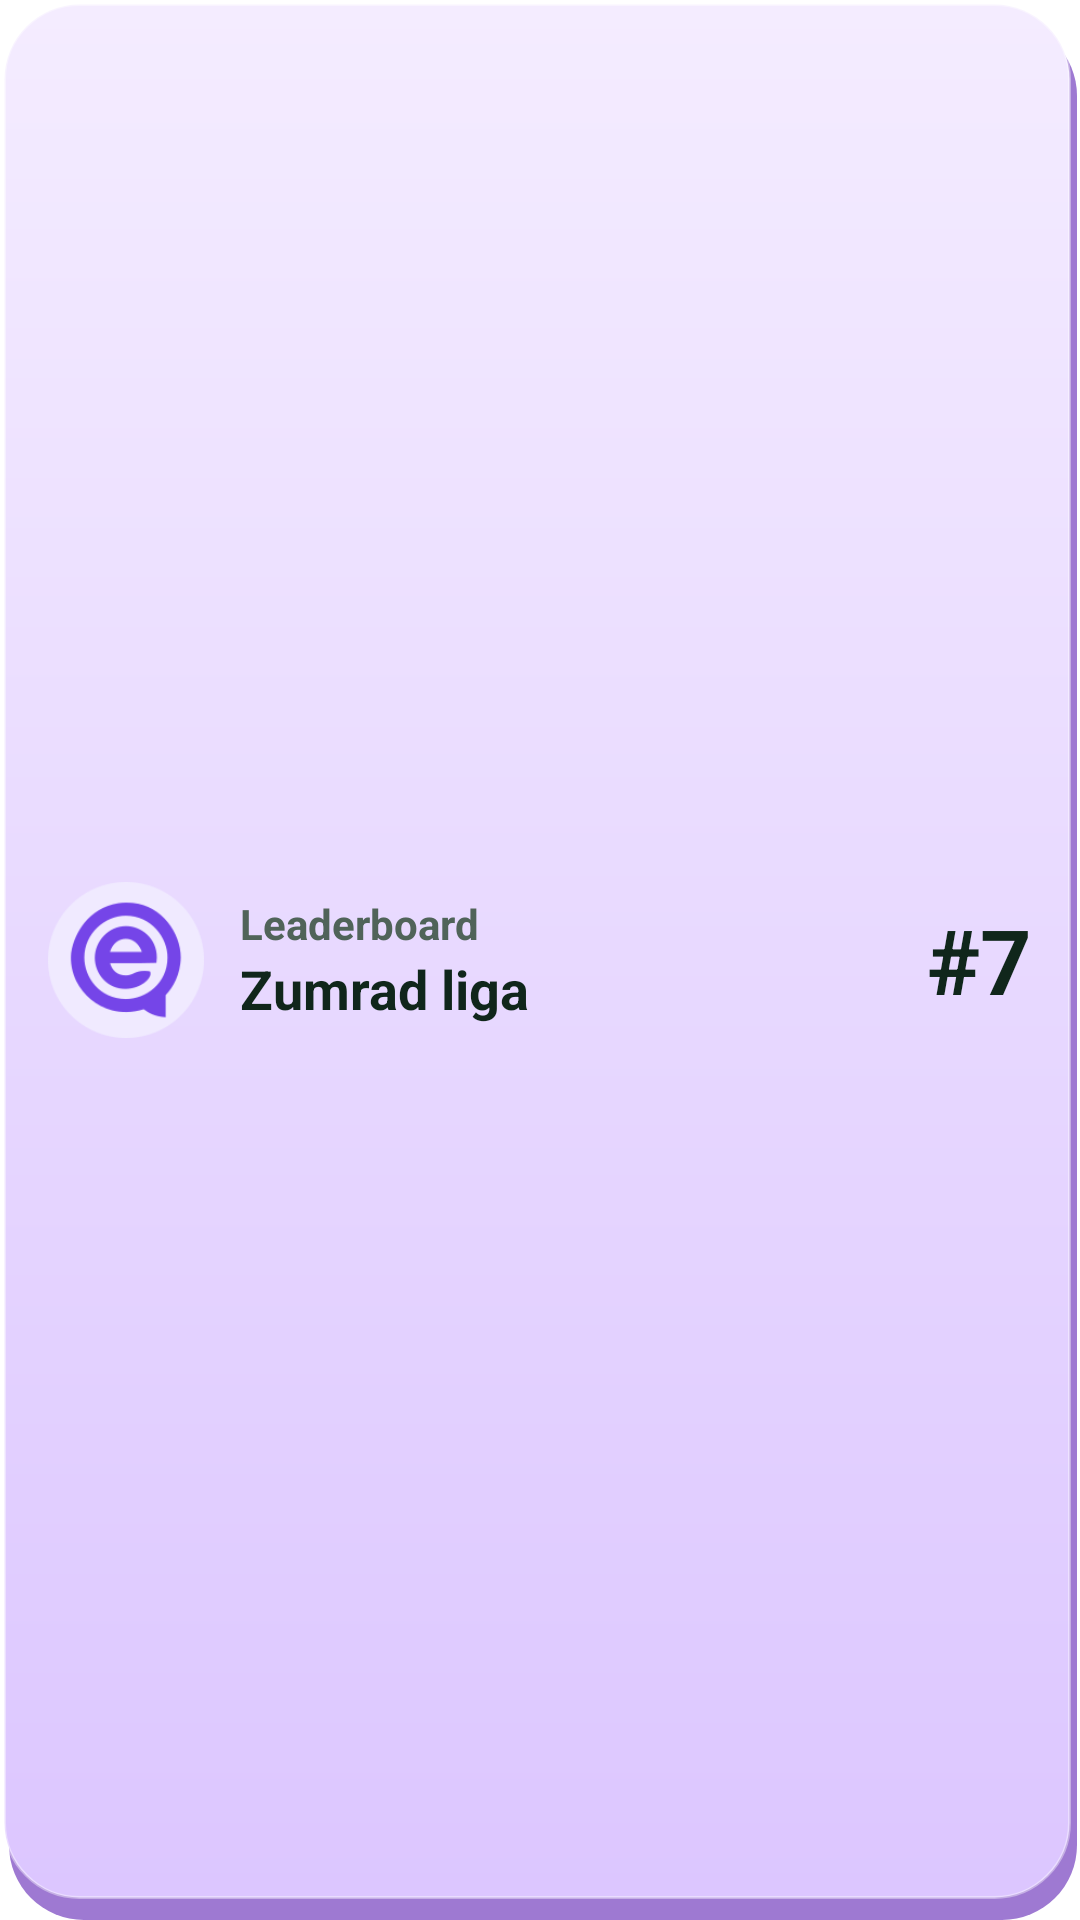

The Android layout XML behind this screen, and the referenced resources:
<!-- AndroidManifest.xml: application theme AppTheme -->
<!-- res/layout/widget_leaderboard.xml -->
<?xml version="1.0" encoding="utf-8"?>
<LinearLayout xmlns:android="http://schemas.android.com/apk/res/android" android:id="@+id/widget_root" android:layout_width="match_parent" android:layout_height="match_parent" android:orientation="horizontal" android:gravity="center_vertical" android:background="@drawable/widget_leaderboard_background">
    <ImageView android:layout_width="52dp" android:layout_height="52dp" android:src="@mipmap/ic_launcher_round" android:contentDescription="@string/app_name" />
    <LinearLayout android:layout_width="0dp" android:layout_height="wrap_content" android:layout_weight="1" android:layout_marginStart="12dp" android:orientation="vertical">
        <TextView android:text="@string/widget_leaderboard_title" android:layout_width="wrap_content" android:layout_height="wrap_content" android:textColor="@color/widget_muted" android:textStyle="bold" />
        <TextView android:id="@+id/widget_league" android:layout_width="wrap_content" android:layout_height="wrap_content" android:text="Zumrad liga" android:textColor="@color/widget_text" android:textSize="18sp" android:textStyle="bold" />
    </LinearLayout>
    <TextView android:id="@+id/widget_rank" android:layout_width="wrap_content" android:layout_height="wrap_content" android:text="#7" android:textColor="@color/widget_text" android:textSize="30sp" android:textStyle="bold" />
</LinearLayout>
<!-- resources referenced by this layout -->
<resources>
  <color name="widget_muted">#FF506359</color>
  <color name="widget_text">#FF10261B</color>
  <!-- drawable widget_leaderboard_background (drawable) -->
  <?xml version="1.0" encoding="utf-8"?>
  <layer-list xmlns:android="http://schemas.android.com/apk/res/android">
      <item android:left="3dp" android:top="7dp" android:right="1dp"><shape><solid android:color="@color/widget_leaderboard_shadow"/><corners android:radius="25dp"/></shape></item>
      <item android:left="1dp" android:top="1dp" android:right="3dp" android:bottom="7dp"><shape><gradient android:angle="270" android:startColor="@color/widget_leaderboard_top" android:endColor="@color/widget_leaderboard_bottom"/><stroke android:width="1dp" android:color="#66FFFFFF"/><corners android:radius="25dp"/><padding android:left="16dp" android:top="14dp" android:right="16dp" android:bottom="14dp"/></shape></item>
  </layer-list>
  <!-- mipmap ic_launcher_round: png bitmap (mipmap-hdpi, 2789 bytes) -->
  <string name="app_name">EnglishAI.uz</string>
  <string name="widget_leaderboard_title">Leaderboard</string>
  <style name="AppTheme" parent="Theme.AppCompat.Light.DarkActionBar">
          
          <item name="colorPrimary">@color/colorPrimary</item>
          <item name="colorPrimaryDark">@color/colorPrimaryDark</item>
          <item name="colorAccent">@color/colorAccent</item>
          <item name="android:windowBackground">#FFFFFF</item>
      </style>
  <color name="widget_leaderboard_shadow">#FF9E79D2</color>
  <color name="widget_leaderboard_top">#FFF4ECFF</color>
  <color name="widget_leaderboard_bottom">#FFDCC6FF</color>
  <!-- not gathered from this repository: default colours our renderer supplied (Android Studio template values) -->
  <color name="colorPrimary">#FF6200EE</color>
  <color name="colorPrimaryDark">#FF3700B3</color>
  <color name="colorAccent">#FF03DAC5</color>
</resources>
